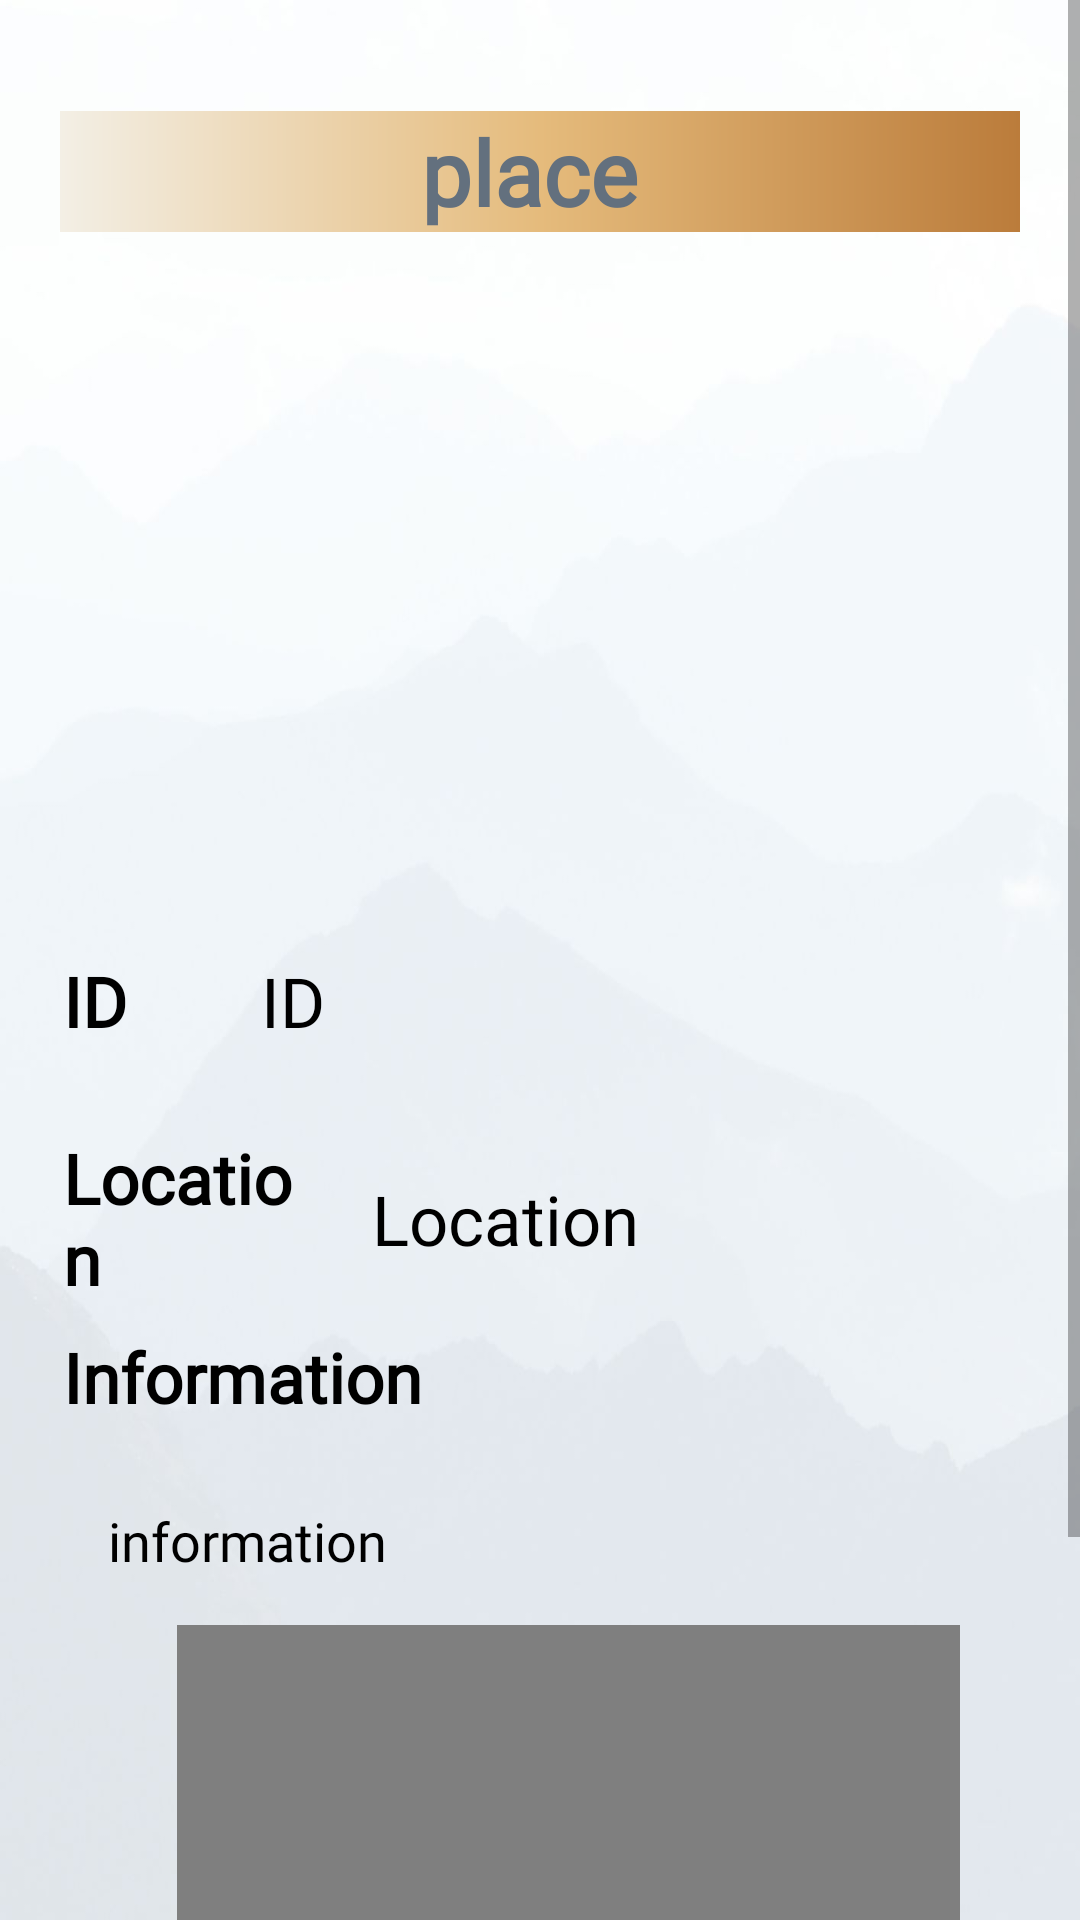

Produce the Android XML layout that renders to this screen, including the resource entries it uses.
<!-- AndroidManifest.xml: application theme Theme.Qabas18F17994 -->
<!-- res/layout/event_ditails.xml -->
<?xml version="1.0" encoding="utf-8"?>
<ScrollView
    xmlns:android="http://schemas.android.com/apk/res/android"
    xmlns:app="http://schemas.android.com/apk/res-auto"
    xmlns:tools="http://schemas.android.com/tools"
    android:layout_width="match_parent"
    android:layout_height="match_parent"
    android:orientation="vertical"
    android:background="@drawable/ba"
    tools:context=".event_ditails">



    <LinearLayout
        android:layout_width="match_parent"
        android:layout_height="wrap_content"
        android:orientation="vertical"
        android:layout_marginBottom="20dp"
        android:layout_marginTop="5dp"
        android:layout_gravity="center_horizontal"
        android:padding="20dp">


        <TextView
            android:id="@+id/E_name"
            android:layout_width="match_parent"
            android:layout_height="wrap_content"
            android:layout_marginTop="12dp"
            android:background="@drawable/heder"
            android:fontFamily="@font/candal"
            android:text="place "
            android:textAlignment="center"
            android:textColor="@color/mggg"
            android:textSize="30sp"
            android:textStyle="bold" />

        <ImageView
            android:id="@+id/E_img"
            android:layout_width="400dp"
            android:layout_height="200dp"
            android:src="@drawable/uplode_icon2"
            android:padding="8dp"
            android:layout_marginTop="10dp"
            android:scaleType="center"/>




        <LinearLayout
            android:layout_width="match_parent"
            android:layout_height="match_parent"
            android:orientation="horizontal"
            android:weightSum="2"
            >
            <TextView
                android:layout_width="wrap_content"
                android:layout_height="wrap_content"
                android:layout_gravity="center"
                android:layout_marginTop="10dp"
                android:layout_weight="1"
                android:fontFamily="@font/c"
                android:textStyle="bold"
                android:padding="1dp"
                android:text="ID"
                android:textColor="@color/black"
                android:textSize="23dp" />

            <TextView
                android:id="@+id/E_id"
                android:layout_width="241dp"
                android:layout_height="wrap_content"
                android:layout_gravity="center"
                android:layout_marginTop="10dp"
                android:layout_weight="1"
                android:padding="16dp"
                android:text="ID"
                android:textSize="23dp"
                android:fontFamily="@font/c"
                android:gravity="start|center_vertical"
                android:textColor="@color/black"
                />

        </LinearLayout>

        <LinearLayout
            android:layout_width="match_parent"
            android:layout_height="match_parent"
            android:orientation="horizontal"
            android:weightSum="2"
            >
            <TextView
                android:layout_width="wrap_content"
                android:layout_height="wrap_content"
                android:layout_gravity="center"
                android:layout_marginTop="10dp"
                android:layout_weight="1"
                android:fontFamily="@font/c"
                android:textStyle="bold"
                android:padding="1dp"
                android:text="Location "
                android:textColor="@color/black"
                android:textSize="23dp" />

            <TextView
                android:id="@+id/E_location"
                android:layout_width="241dp"
                android:layout_height="wrap_content"
                android:layout_gravity="center"
                android:layout_marginTop="10dp"
                android:layout_weight="1"
                android:padding="16dp"
                android:text="Location "
                android:textSize="23dp"
                android:fontFamily="@font/c"
                android:gravity="start|center_vertical"
                android:textColor="@color/black"
                />

        </LinearLayout>




        <TextView
            android:text="Information "
            android:layout_width="match_parent"
            android:layout_height="wrap_content"
            android:layout_marginTop="10dp"
            android:padding="1dp"
            android:layout_gravity="center"
            android:textSize="23dp"
            android:textStyle="bold"
            android:fontFamily="@font/c"
            android:textColor="@color/black"
            />

        <TextView
            android:id="@+id/E_information"
            android:layout_width="match_parent"
            android:layout_height="wrap_content"
            android:layout_gravity="center"
            android:layout_marginTop="10dp"
            android:fontFamily="@font/c"
            android:padding="16dp"
            android:text="information"
            android:textColor="@color/black"
            android:textSize="18dp" />







        <RelativeLayout
            android:layout_width="match_parent"
            android:layout_height="238dp">

            <com.github.clans.fab.FloatingActionMenu
                android:layout_width="wrap_content"
                android:layout_height="match_parent"
                android:layout_alignParentEnd="true"
                android:layout_alignParentBottom="true"
                android:layout_marginEnd="20dp"
                android:layout_marginBottom="20dp"
                app:menu_colorNormal="@color/s"
                app:menu_colorPressed="@color/ss"
                app:menu_fab_size="normal"
                app:menu_icon="@drawable/list_icon"
                app:menu_openDirection="up"
                app:menu_showShadow="true">

                <com.github.clans.fab.FloatingActionButton
                    android:id="@+id/B_deleatE"
                    android:layout_width="wrap_content"
                    android:layout_height="wrap_content"
                    android:src="@drawable/delete_i"
                    app:fab_colorNormal="@color/rred"
                    app:fab_showShadow="true"
                    app:fab_size="mini" />


                <com.github.clans.fab.FloatingActionButton
                    android:id="@+id/B_updateE"
                    android:layout_width="wrap_content"
                    android:layout_height="wrap_content"
                    android:src="@drawable/eddit_icon"
                    app:fab_colorNormal="@color/gg"
                    app:fab_showShadow="true"
                    app:fab_size="mini" />


            </com.github.clans.fab.FloatingActionMenu>


        </RelativeLayout>



    </LinearLayout>


</ScrollView>
<!-- resources referenced by this layout -->
<resources>
  <color name="black">#FF000000</color>
  <color name="gg">#0D5700</color>
  <color name="mggg">#63707E</color>
  <color name="rred">#C10000</color>
  <color name="s">#E5AA70	</color>
  <color name="ss"> #CA6B0D</color>
  <!-- drawable ba: jpg bitmap (drawable, 52511 bytes) -->
  <!-- drawable heder (drawable) -->
  <?xml version="1.0" encoding="utf-8"?>
  <shape xmlns:android="http://schemas.android.com/apk/res/android">
  
      <gradient
          android:startColor="#F3EFE5"
          android:centerColor="#E5BB7C"
          android:endColor="#BB7C3B"
  
          />
  
  
  
  
  </shape>
  <style name="Theme.Qabas18F17994" parent="Theme.AppCompat.DayNight.DarkActionBar">
          
          <item name="colorPrimary">@color/purple_500</item>
          <item name="colorPrimaryVariant">@color/purple_700</item>
          <item name="colorOnPrimary">@color/white</item>
          
          <item name="colorSecondary">@color/teal_200</item>
          <item name="colorSecondaryVariant">@color/teal_700</item>
          <item name="colorOnSecondary">@color/black</item>
          
          <item name="android:statusBarColor">?attr/colorPrimaryVariant</item>
          
  
          <item name="android:windowDisablePreview">true</item>
      </style>
  <color name="purple_500">#FF6200EE</color>
  <color name="purple_700">#FF3700B3</color>
  <color name="white">#FFFFFFFF</color>
  <color name="teal_200">#FF03DAC5</color>
  <color name="teal_700">#FF018786</color>
</resources>
